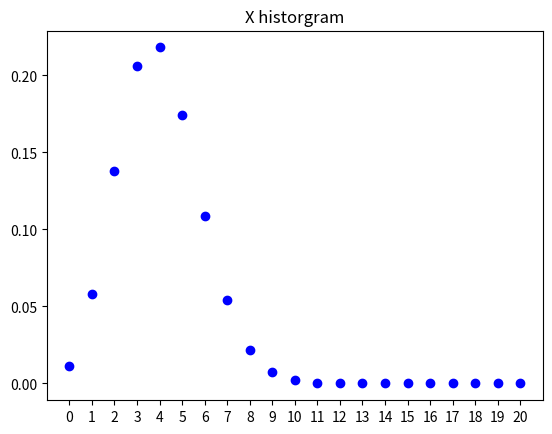

Write Python code to recreate this figure.
# !/bin/env python
# -*- coding: utf-8 -*-

# A script to plot a histogram of n tossess

import random
import matplotlib.pyplot as plt
import itertools


def toss(p=0.5):
    """
        toss(p) toss a coin\n
        returns 'H' if random.random < p (0.5 by default) else 'T'
    """

    r = random.random()
    return 'H' if r < p else 'T'


def ntoss(n, p=0.5):
    """
        ntoss(n, p) tosses a coin n times\n
        return a dict {'H': P('H'), 'T': P('T')}\n
        relies on toss(p)
    """

    hs = 0
    for i in range(n):
        if toss(p) == 'H':
            hs += 1

    return {'H': hs / n, 'T': (n-hs) / n}


def plotHistogram(p, ti="X historgram", cl='b', la="Probability", n=3):
    """
        plotHistogram(p, ti, cl, la, n) plot a histogram of\n
        the random variable X : n H/T combinations -> P(X = x)\n
        p : probability of Head\n
        ti: title\n
        cl: color\n
        la: label\n
        n : number of tries
    """

    combinations = itertools.product('HF', repeat=n)
    y = []
    x = []
    hp = p
    tp = 1 - p
    for i in combinations:
        hc = i.count('H')
        if hc == 0:
            tc = len(i) - hc
            tot = tp ** tc
        elif hc < n:
            tc = len(i) - hc
            tot = hp ** hc * tp ** tc
        else:
            tot = hp ** hc

        if hc in x:
            y[x.index(hc)] += tot
        else:
            y.append(tot)
            x.append(hc)

    plt.scatter(x, y, label=la, color=cl)
    plt.title(ti)
    plt.xticks(x)
    plt.show()


if __name__ == "__main__":
    print("A single toss: {:s}".format(toss()))
    pd = ntoss(1000000, p=0.2)
    print("Porbabilites H: {:f}, T: {:f}"
          .format(pd['H'], pd['T']))
    plotHistogram(pd['H'], n=20)
